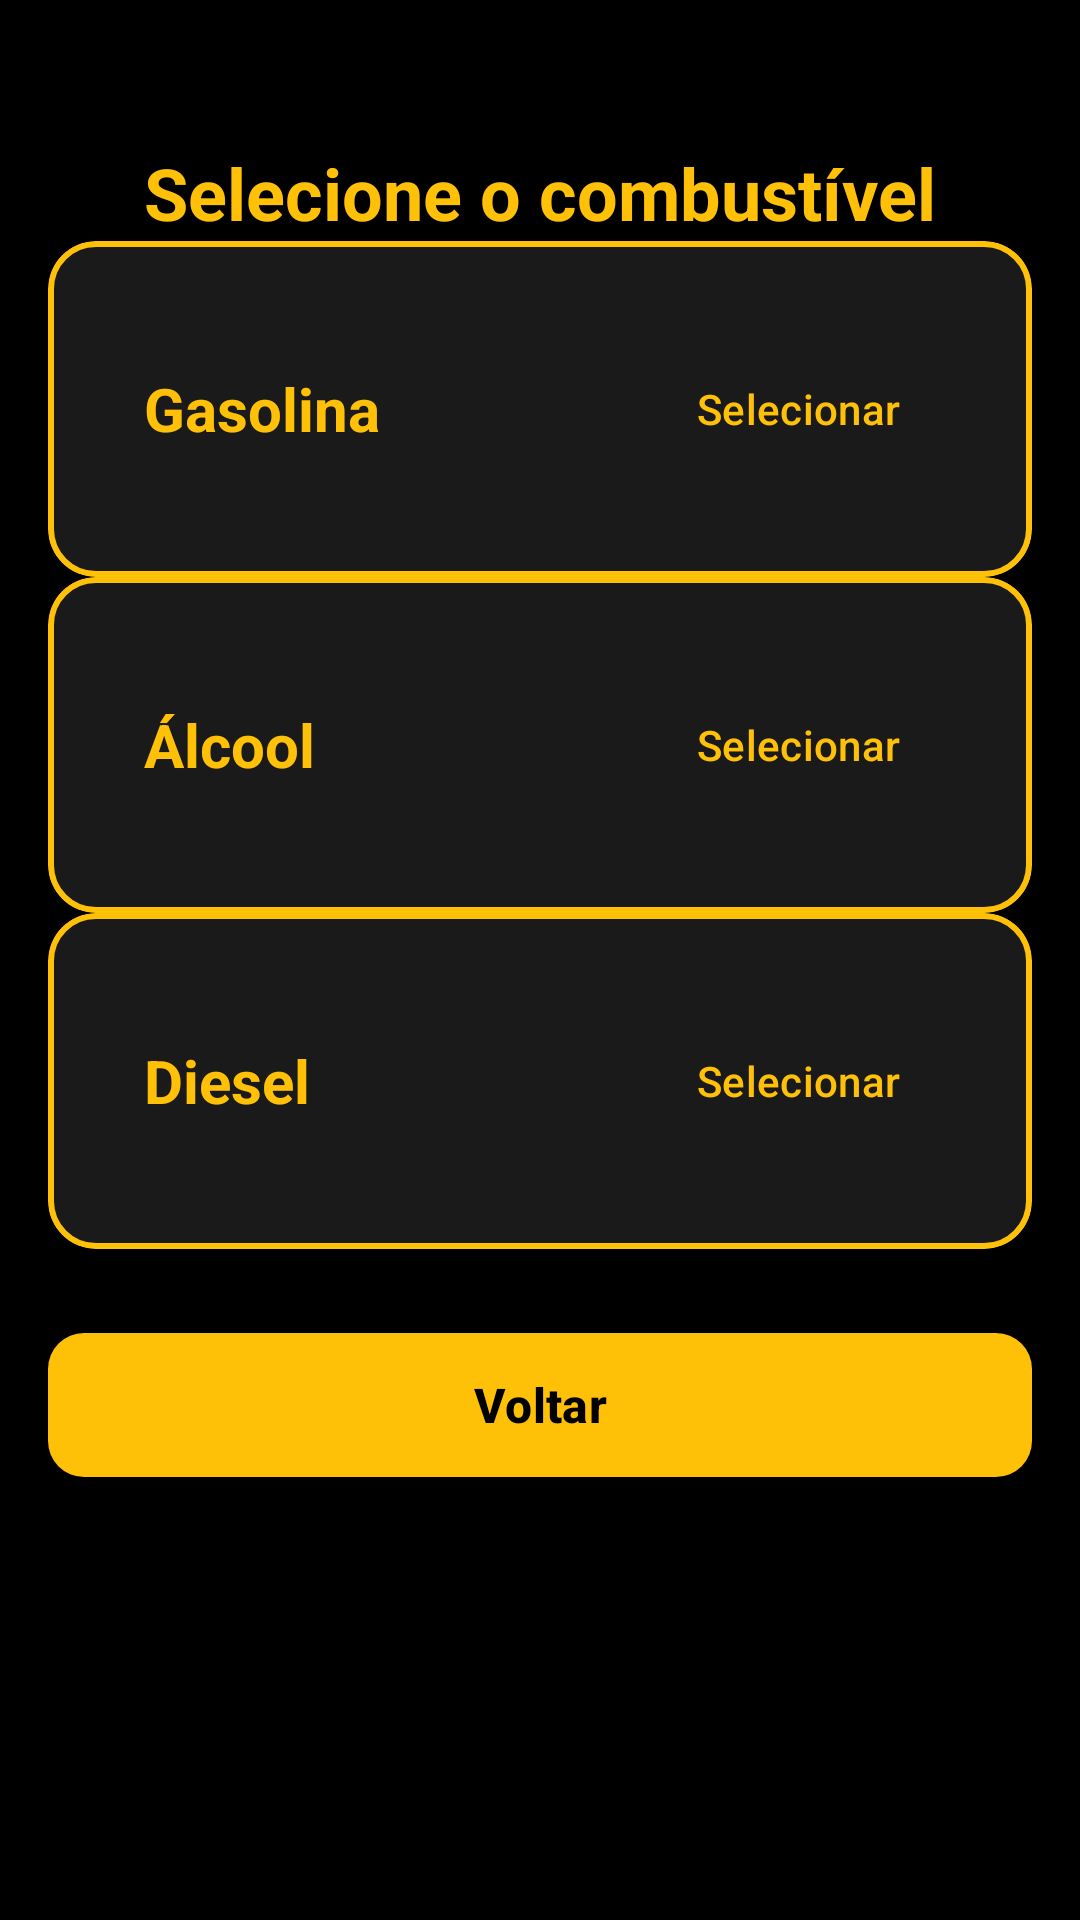

This screen was rendered from an Android layout file. Write that file and the resources it references.
<!-- AndroidManifest.xml: application theme Theme.RodaMais -->
<!-- res/layout/activity_select_fuel.xml -->
<?xml version="1.0" encoding="utf-8"?>
<ScrollView
    xmlns:android="http://schemas.android.com/apk/res/android"
    xmlns:app="http://schemas.android.com/apk/res-auto"
    xmlns:tools="http://schemas.android.com/tools"
    android:layout_width="match_parent"
    android:layout_height="match_parent"
    android:fillViewport="true"
    android:background="@color/background">

    <androidx.constraintlayout.widget.ConstraintLayout
        android:layout_width="match_parent"
        android:layout_height="wrap_content"
        android:padding="16dp"
    tools:context=".SelectFuelActivity">

    <TextView
        android:id="@+id/tvTituloSelect"
        android:layout_width="wrap_content"
        android:layout_height="wrap_content"
        android:text="Selecione o combustível"
            android:textSize="24sp"
        android:textStyle="bold"
            android:textColor="@color/text_primary"
        app:layout_constraintTop_toTopOf="parent"
        app:layout_constraintStart_toStartOf="parent"
        app:layout_constraintEnd_toEndOf="parent"
            android:layout_marginTop="32dp"
            android:layout_marginBottom="32dp"/>

        
        <com.google.android.material.card.MaterialCardView
            android:id="@+id/cardGasolina"
        android:layout_width="0dp"
        android:layout_height="wrap_content"
            app:cardCornerRadius="16dp"
            app:cardElevation="0dp"
            app:cardBackgroundColor="@color/surface"
            app:strokeWidth="2dp"
            app:strokeColor="@color/primary"
            app:rippleColor="@color/primary_light"
            android:clickable="true"
            android:focusable="true"
        app:layout_constraintTop_toBottomOf="@id/tvTituloSelect"
        app:layout_constraintStart_toStartOf="parent"
        app:layout_constraintEnd_toEndOf="parent"
            android:layout_marginBottom="24dp">

            <LinearLayout
                android:layout_width="match_parent"
                android:layout_height="wrap_content"
                android:orientation="horizontal"
                android:padding="32dp"
                android:gravity="center_vertical">

                <TextView
                    android:layout_width="0dp"
                    android:layout_height="wrap_content"
                    android:layout_weight="1"
                    android:text="Gasolina"
                    android:textSize="20sp"
                    android:textStyle="bold"
                    android:textColor="@color/text_primary"/>

                <com.google.android.material.button.MaterialButton
                    android:id="@+id/btnGasolina"
                    style="@style/Widget.Material3.Button.TextButton"
                    android:layout_width="wrap_content"
                    android:layout_height="wrap_content"
                    android:text="Selecionar"
                    app:icon="@drawable/ic_edit_24"
                    app:iconGravity="textStart"
                    app:iconTint="@color/primary"
                    android:textColor="@color/primary"/>

            </LinearLayout>

        </com.google.android.material.card.MaterialCardView>

        
        <com.google.android.material.card.MaterialCardView
            android:id="@+id/cardAlcool"
            android:layout_width="0dp"
            android:layout_height="wrap_content"
            app:cardCornerRadius="16dp"
            app:cardElevation="0dp"
            app:cardBackgroundColor="@color/surface"
            app:strokeWidth="2dp"
            app:strokeColor="@color/primary"
            app:rippleColor="@color/primary_light"
            android:clickable="true"
            android:focusable="true"
            app:layout_constraintTop_toBottomOf="@id/cardGasolina"
            app:layout_constraintStart_toStartOf="parent"
            app:layout_constraintEnd_toEndOf="parent"
            android:layout_marginBottom="24dp">

            <LinearLayout
                android:layout_width="match_parent"
                android:layout_height="wrap_content"
                android:orientation="horizontal"
                android:padding="32dp"
                android:gravity="center_vertical">

                <TextView
                    android:layout_width="0dp"
                    android:layout_height="wrap_content"
                    android:layout_weight="1"
                    android:text="Álcool"
                    android:textSize="20sp"
                    android:textStyle="bold"
                    android:textColor="@color/text_primary"/>

                <com.google.android.material.button.MaterialButton
        android:id="@+id/btnAlcool"
                    style="@style/Widget.Material3.Button.TextButton"
                    android:layout_width="wrap_content"
                    android:layout_height="wrap_content"
                    android:text="Selecionar"
                    app:icon="@drawable/ic_edit_24"
                    app:iconGravity="textStart"
                    app:iconTint="@color/primary"
                    android:textColor="@color/primary"/>

            </LinearLayout>

        </com.google.android.material.card.MaterialCardView>

        
        <com.google.android.material.card.MaterialCardView
            android:id="@+id/cardDiesel"
        android:layout_width="0dp"
        android:layout_height="wrap_content"
            app:cardCornerRadius="16dp"
            app:cardElevation="0dp"
            app:cardBackgroundColor="@color/surface"
            app:strokeWidth="2dp"
            app:strokeColor="@color/primary"
            app:rippleColor="@color/primary_light"
            android:clickable="true"
            android:focusable="true"
            app:layout_constraintTop_toBottomOf="@id/cardAlcool"
        app:layout_constraintStart_toStartOf="parent"
        app:layout_constraintEnd_toEndOf="parent"
            android:layout_marginBottom="24dp">

            <LinearLayout
                android:layout_width="match_parent"
                android:layout_height="wrap_content"
                android:orientation="horizontal"
                android:padding="32dp"
                android:gravity="center_vertical">

                <TextView
                    android:layout_width="0dp"
                    android:layout_height="wrap_content"
                    android:layout_weight="1"
                    android:text="Diesel"
                    android:textSize="20sp"
                    android:textStyle="bold"
                    android:textColor="@color/text_primary"/>

                <com.google.android.material.button.MaterialButton
        android:id="@+id/btnDiesel"
                    style="@style/Widget.Material3.Button.TextButton"
                    android:layout_width="wrap_content"
                    android:layout_height="wrap_content"
                    android:text="Selecionar"
                    app:icon="@drawable/ic_edit_24"
                    app:iconGravity="textStart"
                    app:iconTint="@color/primary"
                    android:textColor="@color/primary"/>

            </LinearLayout>

        </com.google.android.material.card.MaterialCardView>

        
        <com.google.android.material.button.MaterialButton
            android:id="@+id/btnVoltar"
        android:layout_width="0dp"
        android:layout_height="wrap_content"
            android:text="Voltar"
            android:textSize="16sp"
            android:textStyle="bold"
            android:textColor="@color/on_primary"
            app:backgroundTint="@color/primary"
            app:cornerRadius="12dp"
            app:layout_constraintTop_toBottomOf="@id/cardDiesel"
        app:layout_constraintStart_toStartOf="parent"
        app:layout_constraintEnd_toEndOf="parent"
            android:layout_marginTop="24dp"
            android:minHeight="56dp"
            android:elevation="4dp"/>

</androidx.constraintlayout.widget.ConstraintLayout>

</ScrollView>
<!-- resources referenced by this layout -->
<resources>
  <color name="background">#000000</color>
  <color name="on_primary">#000000</color>
  <color name="primary">#FFC107</color>
  <color name="primary_light">#FFD54F</color>
  <color name="surface">#1A1A1A</color>
  <color name="text_primary">#FFC107</color>
  <style name="Theme.RodaMais" parent="Base.Theme.RodaMais" />
  <style name="Base.Theme.RodaMais" parent="Theme.Material3.DayNight.NoActionBar">
          
          <item name="colorPrimary">@color/primary</item>
          <item name="colorOnPrimary">@color/on_primary</item>
          <item name="colorPrimaryContainer">@color/primary_light</item>
          <item name="colorOnPrimaryContainer">@color/on_primary</item>
          
          
          <item name="colorSecondary">@color/secondary</item>
          <item name="colorOnSecondary">@color/on_secondary</item>
          <item name="colorSecondaryContainer">@color/secondary</item>
          <item name="colorOnSecondaryContainer">@color/on_secondary</item>
          
          
          <item name="colorSurface">@color/surface</item>
          <item name="colorOnSurface">@color/on_surface</item>
          <item name="colorSurfaceVariant">@color/surface_variant</item>
          <item name="colorOnSurfaceVariant">@color/text_secondary</item>
          
          
          <item name="android:colorBackground">@color/background</item>
          <item name="colorOnBackground">@color/on_background</item>
          
          
          <item name="colorOutline">@color/outline</item>
          <item name="colorOutlineVariant">@color/outline_variant</item>
          
          
          <item name="android:statusBarColor">@color/background</item>
          <item name="android:windowLightStatusBar">false</item>
          <item name="android:navigationBarColor">@color/background</item>
      </style>
  <color name="secondary">#FFC107</color>
  <color name="on_secondary">#000000</color>
  <color name="on_surface">#FFC107</color>
  <color name="surface_variant">#121212</color>
  <color name="text_secondary">#FFD54F</color>
  <color name="on_background">#FFC107</color>
  <color name="outline">#FFC107</color>
  <color name="outline_variant">#FFD54F</color>
</resources>
